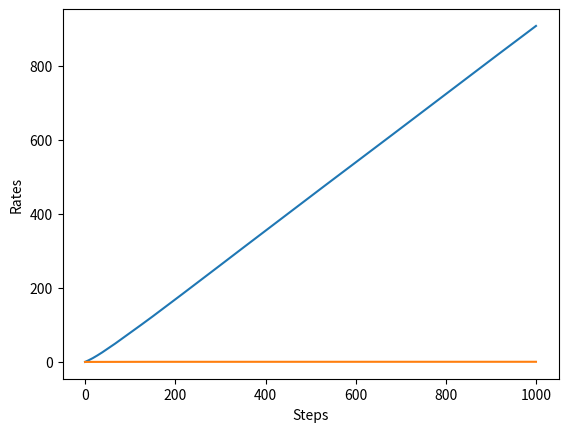

Source code (Python):
import numpy as np
import matplotlib.pyplot as plt
from typing import List, Tuple

np.random.seed(0)


class Bandit:
    def __init__(self, arms: int = 10):
        self.arms = arms
        self.rates: np.ndarray = np.random.rand(arms)

    def play(self, arm: int) -> int:
        rate: float = self.rates[arm]
        if rate > np.random.rand():
            return 1
        else:
            return 0


class NonStatBandit(Bandit):
    def play(self, arm: int) -> int:
        rate: float = self.rates[arm]
        sign = 1 if np.random.random() > 0.5 else -1
        delta = 0.5 * (np.random.randn(self.arms) * sign)
        self.rates += delta   # add noise
        if rate > np.random.rand():
            return 1
        else:
            return 0


class Agent:
    def __init__(self, epsilon: float, action_size: int = 10):
        self.epsilon = epsilon
        self.Qs = np.zeros(action_size)
        self.ns = np.zeros(action_size)

    def update(self, action: int, reward: int):
        self.ns[action] += 1
        self.Qs[action] += (reward - self.Qs[action]) / self.ns[action]

    def get_action(self) -> int:
        if np.random.rand() < self.epsilon:
            return np.random.randint(0, len(self.Qs))
        return np.argmax(self.Qs)  # max_n (Q_n)


def main():
    avg_total_rewards = []
    avg_rates = []
    for i in range(500):
        total_reward, rates = train()
        avg_total_rewards.append(total_reward)
        avg_rates.append(rates)
    avg_total_rewards = np.array(avg_total_rewards)
    avg_rates = np.array(avg_rates)

    avg_total_rewards = np.mean(avg_total_rewards, axis=0)
    avg_rates = np.mean(avg_rates, axis=0)
    plt_show(avg_total_rewards, avg_rates)


def train() -> Tuple[List[float], List[float]]:
    steps: int = 1000
    epsilon: float = 0.1

    bandit = NonStatBandit()
    agent = Agent(epsilon)
    total_reward: int = 0
    total_rewards: List[int] = []
    rates: List[float] = []

    for step in range(steps):
        action = agent.get_action()
        reward = bandit.play(action)
        agent.update(action, reward)
        total_reward += reward
        total_rewards.append(total_reward)
        rates.append(total_reward / (step + 1))

    return total_rewards, rates


def plt_show(total_rewards: List[float], rates: List[float]):
    plt.ylabel("Total reward")
    plt.xlabel("Steps")
    plt.plot(total_rewards)
    plt.show()

    plt.ylabel("Rates")
    plt.xlabel("Steps")
    plt.plot(rates)
    plt.show()


if __name__ == "__main__":
    main()
